7-way image classification set "dataset" from GitHub (Assmam13/asma); label vocabulary: Byzantine, islamique, Medieval, Modern, numide, punique, romaine.

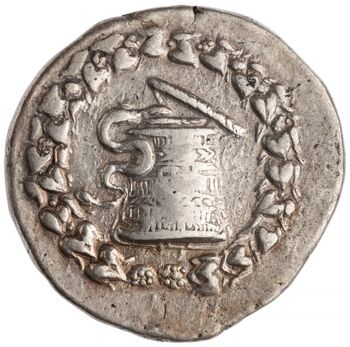
Label: Medieval

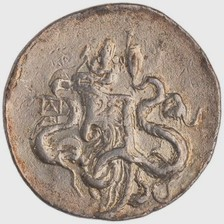
Label: romaine

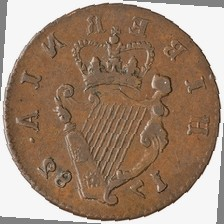
Label: numide

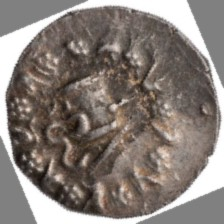
Label: Byzantine

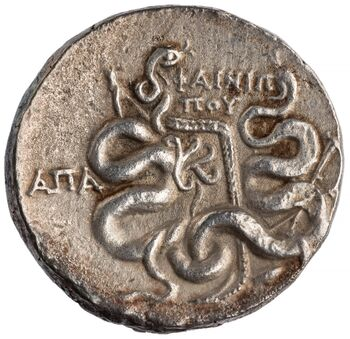
Label: islamique

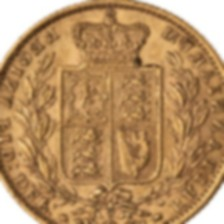
Label: punique
